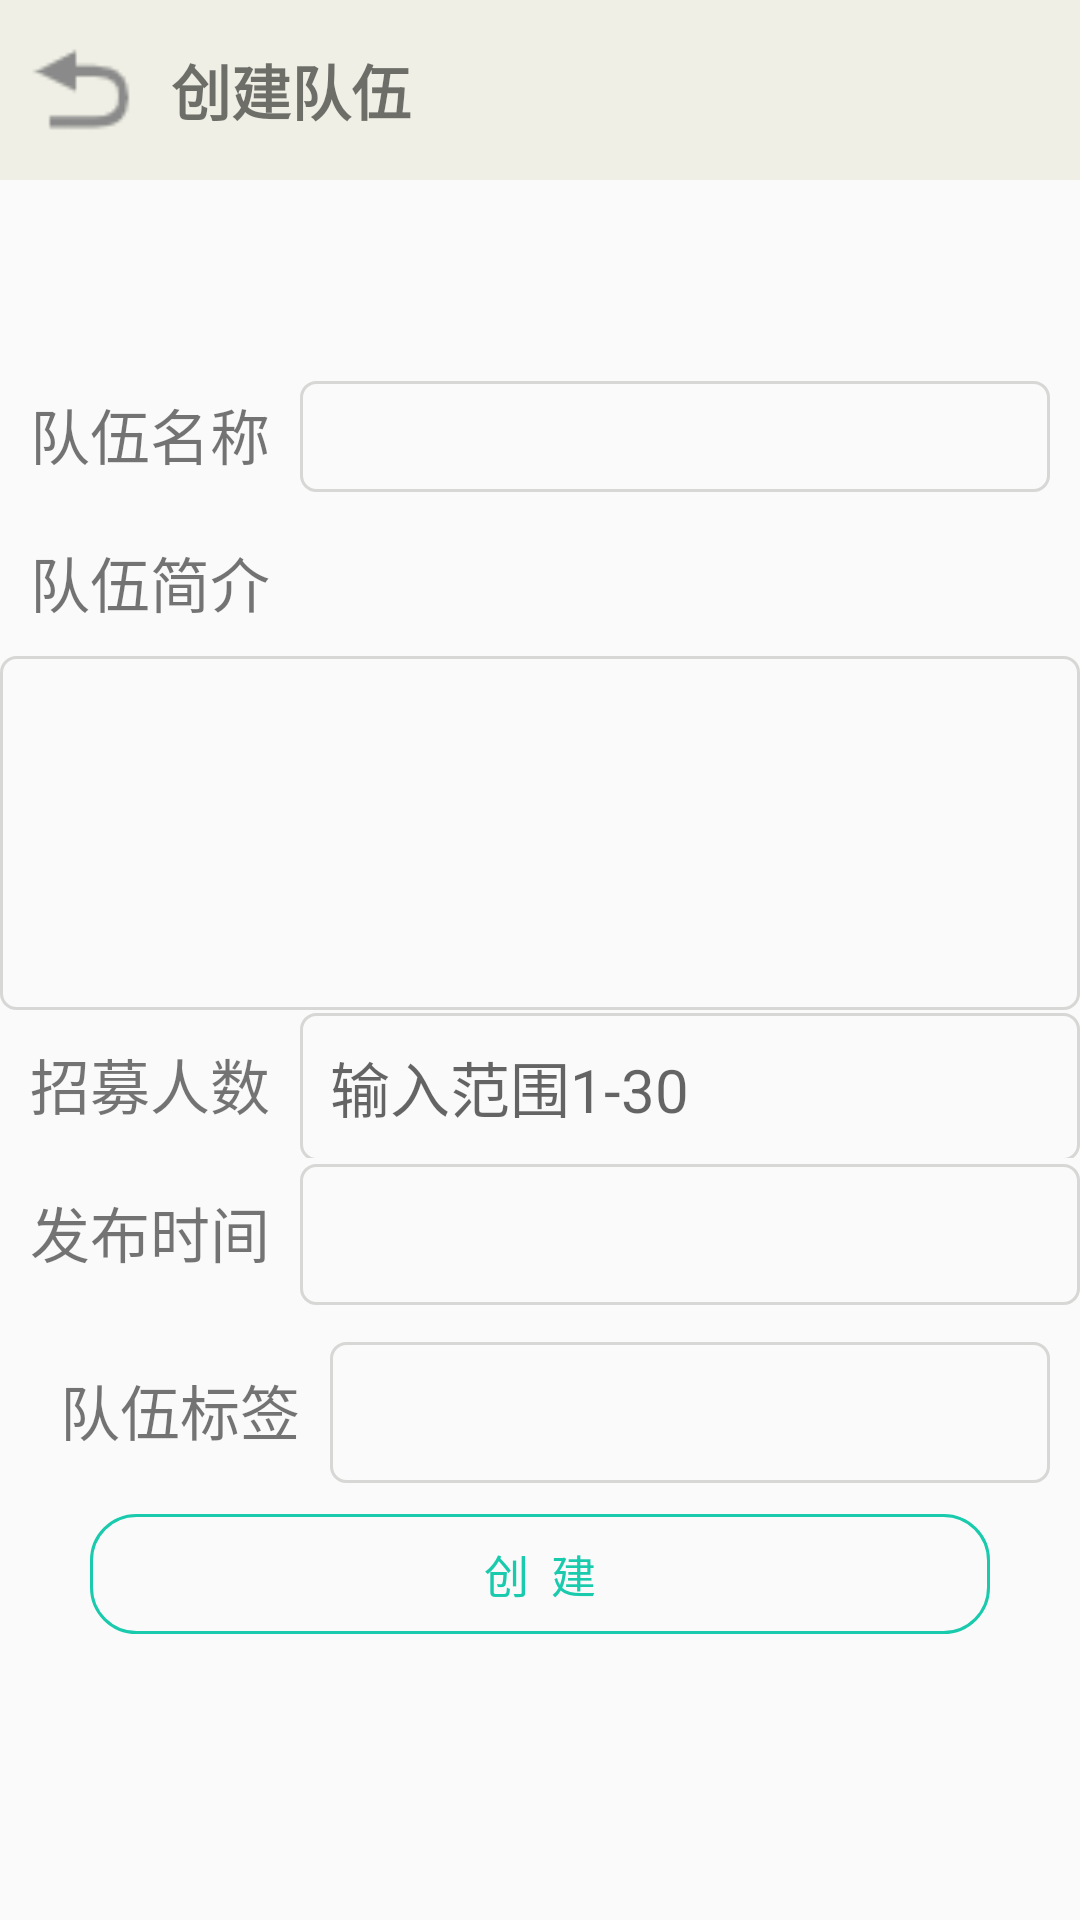

This screen was rendered from an Android layout file. Write that file and the resources it references.
<!-- AndroidManifest.xml: application theme AppTheme.NoActionBar -->
<!-- res/layout/activity_make_team.xml -->
<?xml version="1.0" encoding="utf-8"?>
<LinearLayout xmlns:android="http://schemas.android.com/apk/res/android"
    xmlns:app="http://schemas.android.com/apk/res-auto"
    xmlns:tools="http://schemas.android.com/tools"
    android:layout_width="match_parent"
    android:layout_height="match_parent"
    android:orientation="vertical"
    tools:context=".Activity.MakeTeamActivity">
    <LinearLayout
        android:layout_width="match_parent"
        android:layout_height="60dp"
        android:gravity="center"
        android:background="#50D6D5B7">
        <Button
            style="@style/btn_finish_ac"
            android:onClick="closeActivity"
            android:layout_margin="10dp"/>

        <TextView
            style="@style/head_nav_textview"
            android:text="创建队伍"/>

    </LinearLayout>
    <LinearLayout
        android:layout_width="match_parent"
        android:layout_height="wrap_content"
        android:layout_marginLeft="@dimen/dp_10"
        android:layout_marginTop="60dp"
        android:layout_marginRight="10dp">

        <TextView
            style="@style/textSize20sp"
            android:layout_width="wrap_content"
            android:layout_height="wrap_content"
            android:text="队伍名称" />

        <EditText
            android:id="@+id/et_teamname"
            style="@style/et_update_user_info"
            android:layout_width="match_parent"
            android:layout_height="wrap_content"
            android:hint="" />
    </LinearLayout>

    <LinearLayout
        android:layout_width="match_parent"
        android:layout_height="wrap_content"
        android:layout_margin="@dimen/dp_10"
        android:orientation="vertical">

        <TextView
            style="@style/textSize20sp"
            android:layout_width="wrap_content"
            android:layout_height="wrap_content"
            android:text="队伍简介" />

        <EditText
            android:id="@+id/et_teamintro"
            style="@style/textSize20sp"
            android:layout_width="match_parent"
            android:layout_height="wrap_content"
            android:background="@drawable/tv_boder_gray"
            android:minLines="4"
            android:gravity="top"/>
    </LinearLayout>

    <LinearLayout
        android:layout_width="match_parent"
        android:layout_height="wrap_content"
        android:layout_margin="@dimen/dp_10">

        <TextView
            style="@style/textSize20sp"
            android:layout_width="wrap_content"
            android:layout_height="wrap_content"
            android:text="招募人数" />

        <EditText
            android:id="@+id/et_teamnum"
            style="@style/textSize20sp"
            android:layout_width="match_parent"
            android:layout_height="wrap_content"
            android:hint="输入范围1-30"
            android:inputType="number"
            android:background="@drawable/tv_boder_gray"/>
    </LinearLayout>

    <LinearLayout
        android:layout_width="match_parent"
        android:layout_height="wrap_content"
        android:layout_margin="@dimen/dp_10">

        <TextView
            style="@style/textSize20sp"
            android:layout_width="wrap_content"
            android:layout_height="wrap_content"
            android:text="发布时间" />

        <TextView
            android:id="@+id/tv_maketeam_time"
            style="@style/textSize20sp"
            android:layout_width="match_parent"
            android:layout_height="wrap_content"
            android:hint=""
            android:background="@drawable/tv_boder_gray"/>
    </LinearLayout>

    <LinearLayout
        android:layout_width="match_parent"
        android:layout_height="wrap_content"
        android:layout_margin="10dp">

        <TextView
            style="@style/textSize20sp"
            android:layout_width="wrap_content"
            android:layout_height="wrap_content"
            android:text="队伍标签" />

        <EditText
            android:id="@+id/et_teamlable"
            style="@style/textSize20sp"
            android:layout_width="match_parent"
            android:layout_height="wrap_content"
            android:hint=""
            android:background="@drawable/tv_boder_gray"/>
    </LinearLayout>

    <Button
        android:id="@+id/bt_maketeam"
        style="@style/ownColorbyZD"
        android:layout_width="300dp"
        android:layout_height="40dp"
        android:layout_gravity="center"
        android:layout_marginTop="@dimen/dp_10"
        android:text="创  建"
        android:onClick="makeNewTeam"
        android:textSize="15sp" />
</LinearLayout>
<!-- resources referenced by this layout -->
<resources>
  <!-- drawable tv_boder_gray (drawable) -->
  <?xml version="1.0" encoding="utf-8"?>
  <shape
      xmlns:android="http://schemas.android.com/apk/res/android"
      android:shape="rectangle">
      <stroke
          android:width="1dp"
          android:color="#508B8B83"/>
      <corners android:radius="5dp"/>
  </shape>
  <style name="btn_finish_ac">
          <item name="android:layout_width">35dp</item>&gt;
          <item name="android:layout_height">35dp</item>
          <item name="android:background">@drawable/btn_return</item>
          <item name="android:padding">5dp</item>
      </style>
  <style name="et_update_user_info">
          <item name="android:background">@drawable/tv_boder_gray</item>
          <item name="android:textSize">20sp</item>
          <item name="android:layout_width">match_parent</item>
          <item name="android:layout_height">wrap_content</item>
          <item name="android:padding">5dp</item>
      </style>
  <style name="head_nav_textview">
          <item name="android:layout_width">match_parent</item>
          <item name="android:layout_height">wrap_content</item>
          <item name="android:layout_weight">1</item>
          <item name="android:textSize">20sp</item>
          <item name="android:layout_marginRight">50dp</item>
          <item name="android:paddingLeft">2dp</item>
          <item name="android:textStyle">bold</item>
      </style>
  <style name="ownColorbyZD" parent="@style/Widget.AppCompat.Button.Borderless">
          <item name="android:layout_width">120dp</item>
          <item name="android:layout_height">30dp</item>
          <item name="android:gravity">center</item>
          <item name="android:textColor">#19CAAD</item>
          <item name="android:background">@drawable/fillet_boder</item>
          <item name="android:textSize">15sp</item>
      </style>
  <style name="textSize20sp">
          <item name="android:textSize">20sp</item>
          <item name="android:padding">10dp</item>
      </style>
  <style name="AppTheme.NoActionBar">
          <item name="windowActionBar">false</item>
          <item name="windowNoTitle">true</item>
      </style>
  <!-- drawable btn_return: png bitmap (drawable, 657 bytes) -->
  <!-- drawable fillet_boder (drawable) -->
  <?xml version="1.0" encoding="utf-8"?>
  <shape xmlns:android="http://schemas.android.com/apk/res/android"
      android:shape="rectangle">
      <corners android:radius="15dp"/>
      <stroke android:width="3px"
          android:color="#19CAAD"/>
  
  </shape>
</resources>
